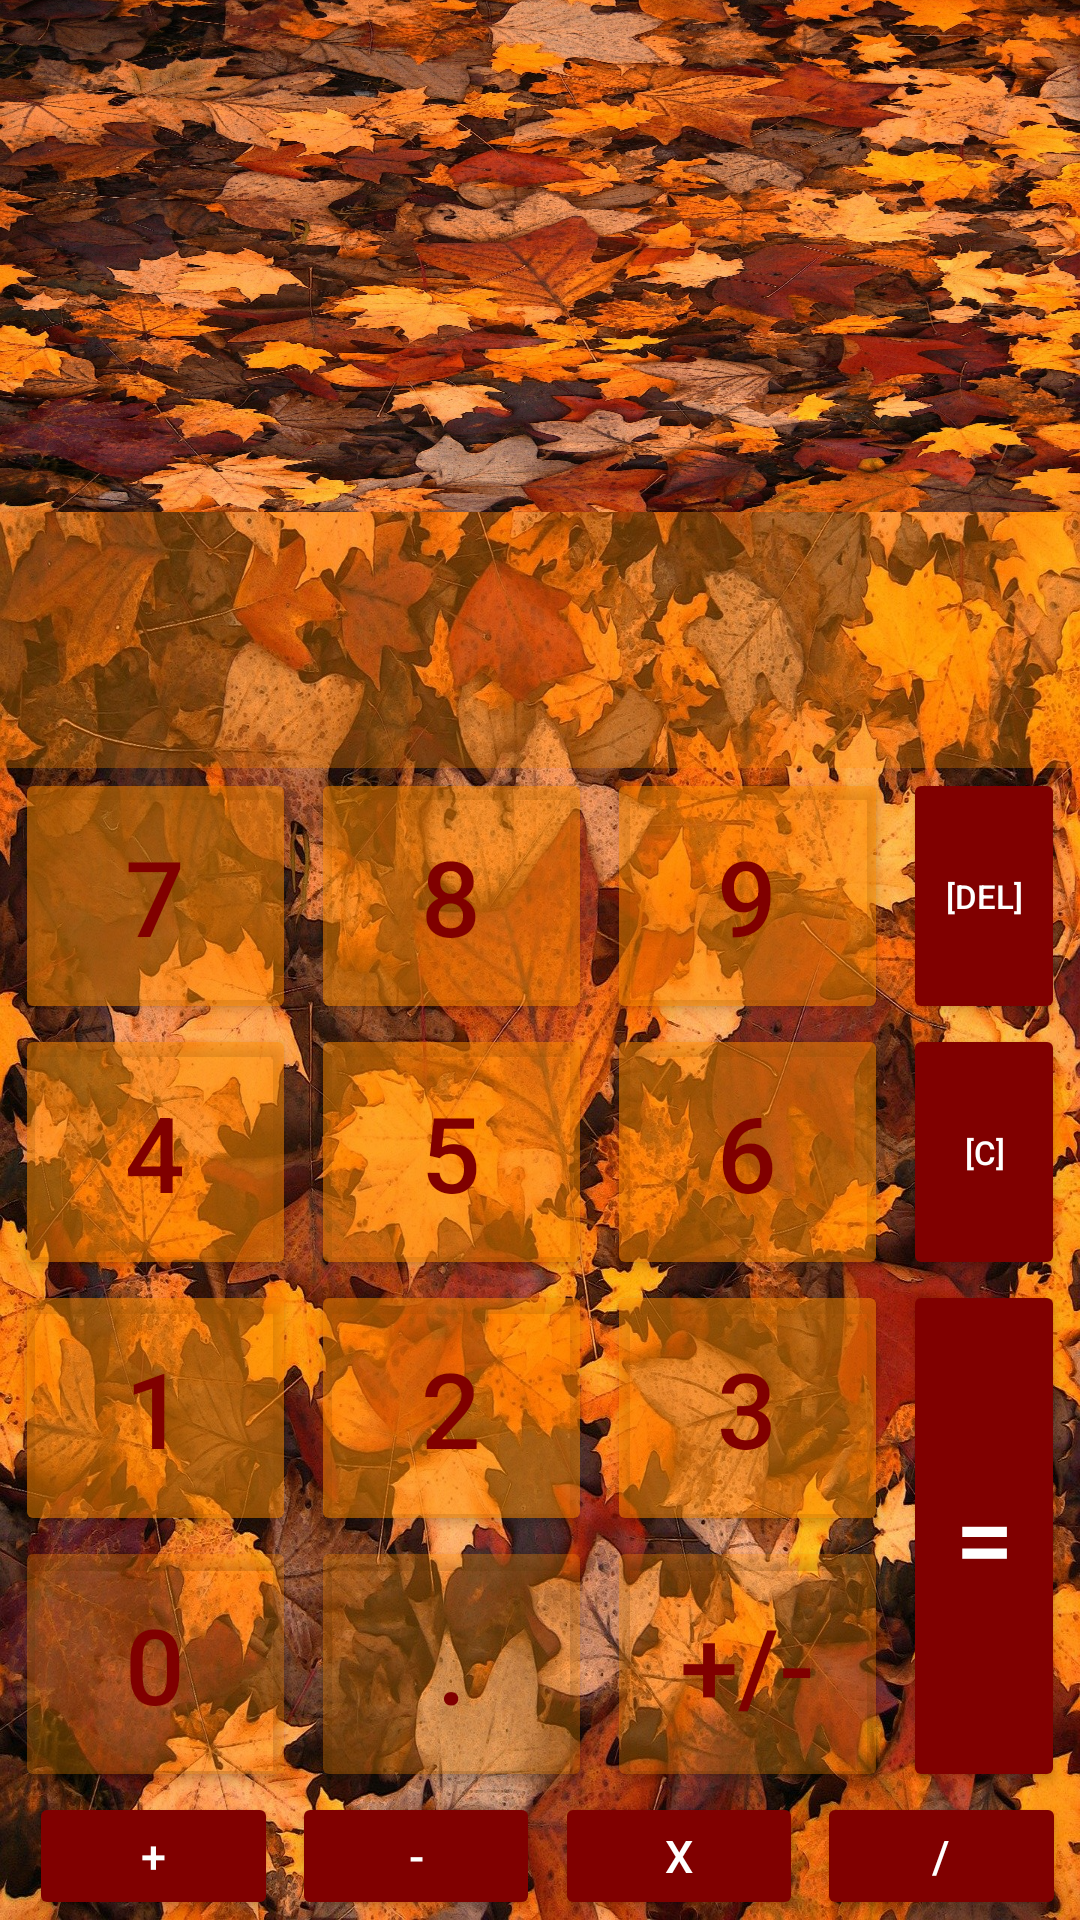

Here is an Android app screen rendered from its layout file. Give the layout XML and the strings, colors and styles it references.
<!-- AndroidManifest.xml: application theme Theme.Calculator -->
<!-- res/layout/activity_main.xml -->
<?xml version="1.0" encoding="utf-8"?>
<androidx.constraintlayout.widget.ConstraintLayout xmlns:android="http://schemas.android.com/apk/res/android"
    xmlns:app="http://schemas.android.com/apk/res-auto"
    xmlns:tools="http://schemas.android.com/tools"
    android:layout_width="match_parent"
    android:layout_height="match_parent"
    android:background="@drawable/calculator_background"
    app:layout_anchorGravity="bottom"
    tools:context=".MainActivity">


    <TextView
        android:id="@+id/history"
        android:layout_width="0dp"
        android:layout_height="0dp"
        app:layout_constraintBottom_toTopOf="@id/text_view"
        app:layout_constraintEnd_toEndOf="parent"
        app:layout_constraintStart_toStartOf="parent"
        app:layout_constraintTop_toTopOf="parent"
        app:layout_constraintVertical_weight="4" />

    <TextView
        android:id="@+id/text_view"
        android:layout_width="0dp"
        android:layout_height="0dp"
        android:background="@color/orange_50"
        android:gravity="bottom"
        android:textColor="@color/orange"
        app:layout_constraintBottom_toTopOf="@id/key_7"
        app:layout_constraintEnd_toEndOf="parent"
        app:layout_constraintStart_toStartOf="parent"
        app:layout_constraintTop_toBottomOf="@+id/history"
        app:layout_constraintVertical_weight="2" />

    <Button
        android:id="@+id/key_7"
        android:layout_width="0dp"
        android:layout_height="0dp"
        android:backgroundTint="@color/orange_80"
        android:text="@string/key_7"
        android:textColor="@color/maroon"
        android:textSize="35sp"
        app:layout_constraintBottom_toTopOf="@id/key_4"
        app:layout_constraintEnd_toStartOf="@id/key_8"
        app:layout_constraintStart_toStartOf="parent"
        app:layout_constraintTop_toBottomOf="@+id/text_view"
        app:layout_constraintVertical_weight="2"
        app:layout_constraintWidth_percent=".26" />


    <Button
        android:id="@+id/key_8"
        android:layout_width="0dp"
        android:layout_height="0dp"
        android:backgroundTint="@color/orange_80"
        android:text="@string/key_8"
        android:textColor="@color/maroon"
        android:textSize="35sp"
        app:layout_constraintBottom_toBottomOf="@id/key_7"
        app:layout_constraintEnd_toStartOf="@id/key_9"
        app:layout_constraintStart_toEndOf="@id/key_7"
        app:layout_constraintTop_toTopOf="@id/key_7"
        app:layout_constraintWidth_percent=".26" />

    <Button
        android:id="@+id/key_9"
        android:layout_width="0dp"
        android:layout_height="0dp"
        android:backgroundTint="@color/orange_80"
        android:text="@string/key_9"
        android:textColor="@color/maroon"
        android:textSize="35sp"
        app:layout_constraintBottom_toBottomOf="@id/key_7"
        app:layout_constraintEnd_toStartOf="@id/key_del"
        app:layout_constraintStart_toEndOf="@id/key_8"
        app:layout_constraintTop_toTopOf="@id/key_7"
        app:layout_constraintWidth_percent=".26" />

    <Button
        android:id="@+id/key_del"
        android:layout_width="0dp"
        android:layout_height="0dp"
        android:backgroundTint="@color/maroon"
        android:text="@string/key_del"
        android:textColor="@color/white"
        android:textSize="11sp"
        app:layout_constraintBottom_toBottomOf="@id/key_7"
        app:layout_constraintEnd_toEndOf="parent"
        app:layout_constraintStart_toEndOf="@id/key_9"
        app:layout_constraintTop_toTopOf="@id/key_7"
        app:layout_constraintWidth_percent=".15" />

    <Button
        android:id="@+id/key_4"
        android:layout_width="0dp"
        android:layout_height="0dp"
        android:backgroundTint="@color/orange_80"
        android:text="@string/key_4"
        android:textColor="@color/maroon"
        android:textSize="35sp"
        app:layout_constraintBottom_toTopOf="@id/key_1"
        app:layout_constraintEnd_toEndOf="@id/key_7"
        app:layout_constraintStart_toStartOf="@id/key_7"
        app:layout_constraintTop_toBottomOf="@id/key_7"
        app:layout_constraintVertical_weight="2" />

    <Button
        android:id="@+id/key_5"
        android:layout_width="0dp"
        android:layout_height="0dp"
        android:backgroundTint="@color/orange_80"
        android:text="@string/key_5"
        android:textColor="@color/maroon"
        android:textSize="35sp"
        app:layout_constraintBottom_toTopOf="@id/key_2"
        app:layout_constraintEnd_toEndOf="@id/key_8"
        app:layout_constraintStart_toStartOf="@id/key_8"
        app:layout_constraintTop_toBottomOf="@id/key_8"
        app:layout_constraintTop_toTopOf="@id/key_4" />

    <Button
        android:id="@+id/key_6"
        android:layout_width="0dp"
        android:layout_height="0dp"
        android:backgroundTint="@color/orange_80"
        android:text="@string/key_6"
        android:textColor="@color/maroon"
        android:textSize="35sp"
        app:layout_constraintBottom_toTopOf="@id/key_3"
        app:layout_constraintEnd_toEndOf="@id/key_9"
        app:layout_constraintStart_toStartOf="@id/key_9"
        app:layout_constraintTop_toBottomOf="@id/key_9"
        app:layout_constraintTop_toTopOf="@id/key_4" />

    <Button
        android:id="@+id/key_clean"
        android:layout_width="0dp"
        android:layout_height="0dp"
        android:backgroundTint="@color/maroon"
        android:text="@string/key_clean"
        android:textColor="@color/white"
        android:textSize="11sp"
        app:layout_constraintBottom_toBottomOf="@id/key_6"
        app:layout_constraintEnd_toEndOf="@id/key_del"
        app:layout_constraintStart_toStartOf="@id/key_del"
        app:layout_constraintTop_toBottomOf="@id/key_del" />

    <Button
        android:id="@+id/key_1"
        android:layout_width="0dp"
        android:layout_height="0dp"
        android:backgroundTint="@color/orange_80"
        android:text="@string/key_1"
        android:textColor="@color/maroon"
        android:textSize="35sp"
        app:layout_constraintBottom_toTopOf="@id/key_0"
        app:layout_constraintEnd_toEndOf="@id/key_4"
        app:layout_constraintStart_toStartOf="@id/key_4"
        app:layout_constraintTop_toBottomOf="@id/key_4"
        app:layout_constraintVertical_weight="2" />

    <Button
        android:id="@+id/key_2"
        android:layout_width="0dp"
        android:layout_height="0dp"
        android:backgroundTint="@color/orange_80"
        android:text="@string/key_2"
        android:textColor="@color/maroon"
        android:textSize="35sp"
        app:layout_constraintBottom_toTopOf="@id/key_0"
        app:layout_constraintEnd_toEndOf="@id/key_5"
        app:layout_constraintStart_toStartOf="@id/key_5"
        app:layout_constraintTop_toBottomOf="@id/key_5" />

    <Button
        android:id="@+id/key_3"
        android:layout_width="0dp"
        android:layout_height="0dp"
        android:backgroundTint="@color/orange_80"
        android:text="@string/key_3"
        android:textColor="@color/maroon"
        android:textSize="35sp"
        app:layout_constraintBottom_toTopOf="@id/key_0"
        app:layout_constraintEnd_toEndOf="@id/key_6"
        app:layout_constraintStart_toStartOf="@id/key_6"
        app:layout_constraintTop_toBottomOf="@id/key_6" />

    <Button
        android:id="@+id/key_summa"
        android:layout_width="0dp"
        android:layout_height="0dp"
        android:backgroundTint="@color/maroon"
        android:text="@string/key_summa"
        android:textColor="@color/white"
        android:textSize="15sp"
        app:layout_constraintBottom_toBottomOf="parent"
        app:layout_constraintEnd_toStartOf="@id/key_minus"
        app:layout_constraintStart_toStartOf="@id/key_0"
        app:layout_constraintTop_toBottomOf="@id/key_0"
        app:layout_constraintVertical_weight="1"
        app:layout_constraintWidth_percent=".23" />

    <Button
        android:id="@+id/key_0"
        android:layout_width="0dp"
        android:layout_height="0dp"
        android:backgroundTint="@color/orange_50"
        android:text="@string/key_0"
        android:textColor="@color/maroon"
        android:textSize="35sp"
        app:layout_constraintBottom_toTopOf="@id/key_summa"
        app:layout_constraintEnd_toEndOf="@id/key_1"
        app:layout_constraintStart_toStartOf="@id/key_1"
        app:layout_constraintTop_toBottomOf="@id/key_1"
        app:layout_constraintVertical_weight="2" />

    <Button
        android:id="@+id/key_dot"
        android:layout_width="0dp"
        android:layout_height="0dp"
        android:backgroundTint="@color/orange_50"
        android:text="@string/key_dot"
        android:textColor="@color/maroon"
        android:textSize="35sp"
        app:layout_constraintBottom_toBottomOf="@id/key_0"
        app:layout_constraintEnd_toEndOf="@id/key_2"
        app:layout_constraintStart_toStartOf="@id/key_2"
        app:layout_constraintTop_toTopOf="@id/key_0" />

    <Button
        android:id="@+id/key_plus_minus"
        android:layout_width="0dp"
        android:layout_height="0dp"
        android:backgroundTint="@color/orange_50"
        android:text="@string/key_plus_minus"
        android:textColor="@color/maroon"
        android:textSize="35sp"
        app:layout_constraintBottom_toBottomOf="@id/key_0"
        app:layout_constraintEnd_toEndOf="@id/key_3"
        app:layout_constraintStart_toStartOf="@id/key_3"
        app:layout_constraintTop_toTopOf="@id/key_0" />

    <Button
        android:id="@+id/key_minus"
        android:layout_width="0dp"
        android:layout_height="0dp"
        android:backgroundTint="@color/maroon"
        android:text="@string/key_minus"
        android:textColor="@color/white"
        android:textSize="15sp"
        app:layout_constraintBottom_toBottomOf="parent"
        app:layout_constraintEnd_toStartOf="@id/key_multiply"
        app:layout_constraintStart_toEndOf="@id/key_summa"
        app:layout_constraintTop_toBottomOf="@id/key_0"
        app:layout_constraintWidth_percent=".23" />

    <Button
        android:id="@+id/key_multiply"
        android:layout_width="0dp"
        android:layout_height="0dp"
        android:backgroundTint="@color/maroon"
        android:text="@string/key_multiply"
        android:textColor="@color/white"
        android:textSize="15sp"
        app:layout_constraintBottom_toBottomOf="parent"
        app:layout_constraintEnd_toStartOf="@id/key_divide"
        app:layout_constraintStart_toEndOf="@id/key_minus"
        app:layout_constraintTop_toBottomOf="@id/key_0"
        app:layout_constraintWidth_percent=".23" />

    <Button
        android:id="@+id/key_divide"
        android:layout_width="0dp"
        android:layout_height="0dp"
        android:backgroundTint="@color/maroon"
        android:text="@string/key_divide"
        android:textColor="@color/white"
        android:textSize="15sp"
        app:layout_constraintBottom_toBottomOf="parent"
        app:layout_constraintEnd_toEndOf="parent"
        app:layout_constraintStart_toEndOf="@id/key_multiply"
        app:layout_constraintTop_toBottomOf="@id/key_0"
        app:layout_constraintWidth_percent=".23" />

    <Button
        android:id="@+id/key_equally"
        android:layout_width="0dp"
        android:layout_height="0dp"
        android:backgroundTint="@color/maroon"
        android:text="@string/key_equally"
        android:textColor="@color/white"
        android:textSize="35sp"
        app:layout_constraintBottom_toTopOf="@id/key_divide"
        app:layout_constraintEnd_toEndOf="@id/key_clean"
        app:layout_constraintStart_toStartOf="@id/key_clean"
        app:layout_constraintTop_toBottomOf="@id/key_clean" />


</androidx.constraintlayout.widget.ConstraintLayout>
<!-- resources referenced by this layout -->
<resources>
  <color name="maroon">#800000</color>
  <color name="orange">#FF4500</color>
  <color name="orange_50">#50FF8C00</color>
  <color name="orange_80">#80FF8C00</color>
  <color name="white">#FFFFFFFF</color>
  <!-- drawable calculator_background: jpg bitmap (drawable, 835220 bytes) -->
  <string name="key_0">0</string>
  <string name="key_1">1</string>
  <string name="key_2">2</string>
  <string name="key_3">3</string>
  <string name="key_4">4</string>
  <string name="key_5">5</string>
  <string name="key_6">6</string>
  <string name="key_7">7</string>
  <string name="key_8">8</string>
  <string name="key_9">9</string>
  <string name="key_clean">[C]</string>
  <string name="key_del">[DEL]</string>
  <string name="key_divide">/</string>
  <string name="key_dot">.</string>
  <string name="key_equally">=</string>
  <string name="key_minus">-</string>
  <string name="key_multiply">x</string>
  <string name="key_plus_minus">+/-</string>
  <string name="key_summa">+</string>
  <style name="Theme.Calculator" parent="Theme.MaterialComponents.DayNight.NoActionBar">
          
          <item name="colorPrimary">@color/purple_500</item>
          <item name="colorPrimaryVariant">@color/purple_700</item>
          <item name="colorOnPrimary">@color/white</item>
          
          <item name="colorSecondary">@color/teal_200</item>
          <item name="colorSecondaryVariant">@color/teal_700</item>
          <item name="colorOnSecondary">@color/black</item>
          
          <item name="android:statusBarColor" tools:targetApi="l">?attr/colorPrimaryVariant</item>
          
          <item name="android:background">@drawable/calculator_background</item>
      </style>
  <color name="purple_500">#FF6200EE</color>
  <color name="purple_700">#FF3700B3</color>
  <color name="teal_200">#FF03DAC5</color>
  <color name="teal_700">#FF018786</color>
  <color name="black">#FF000000</color>
</resources>
